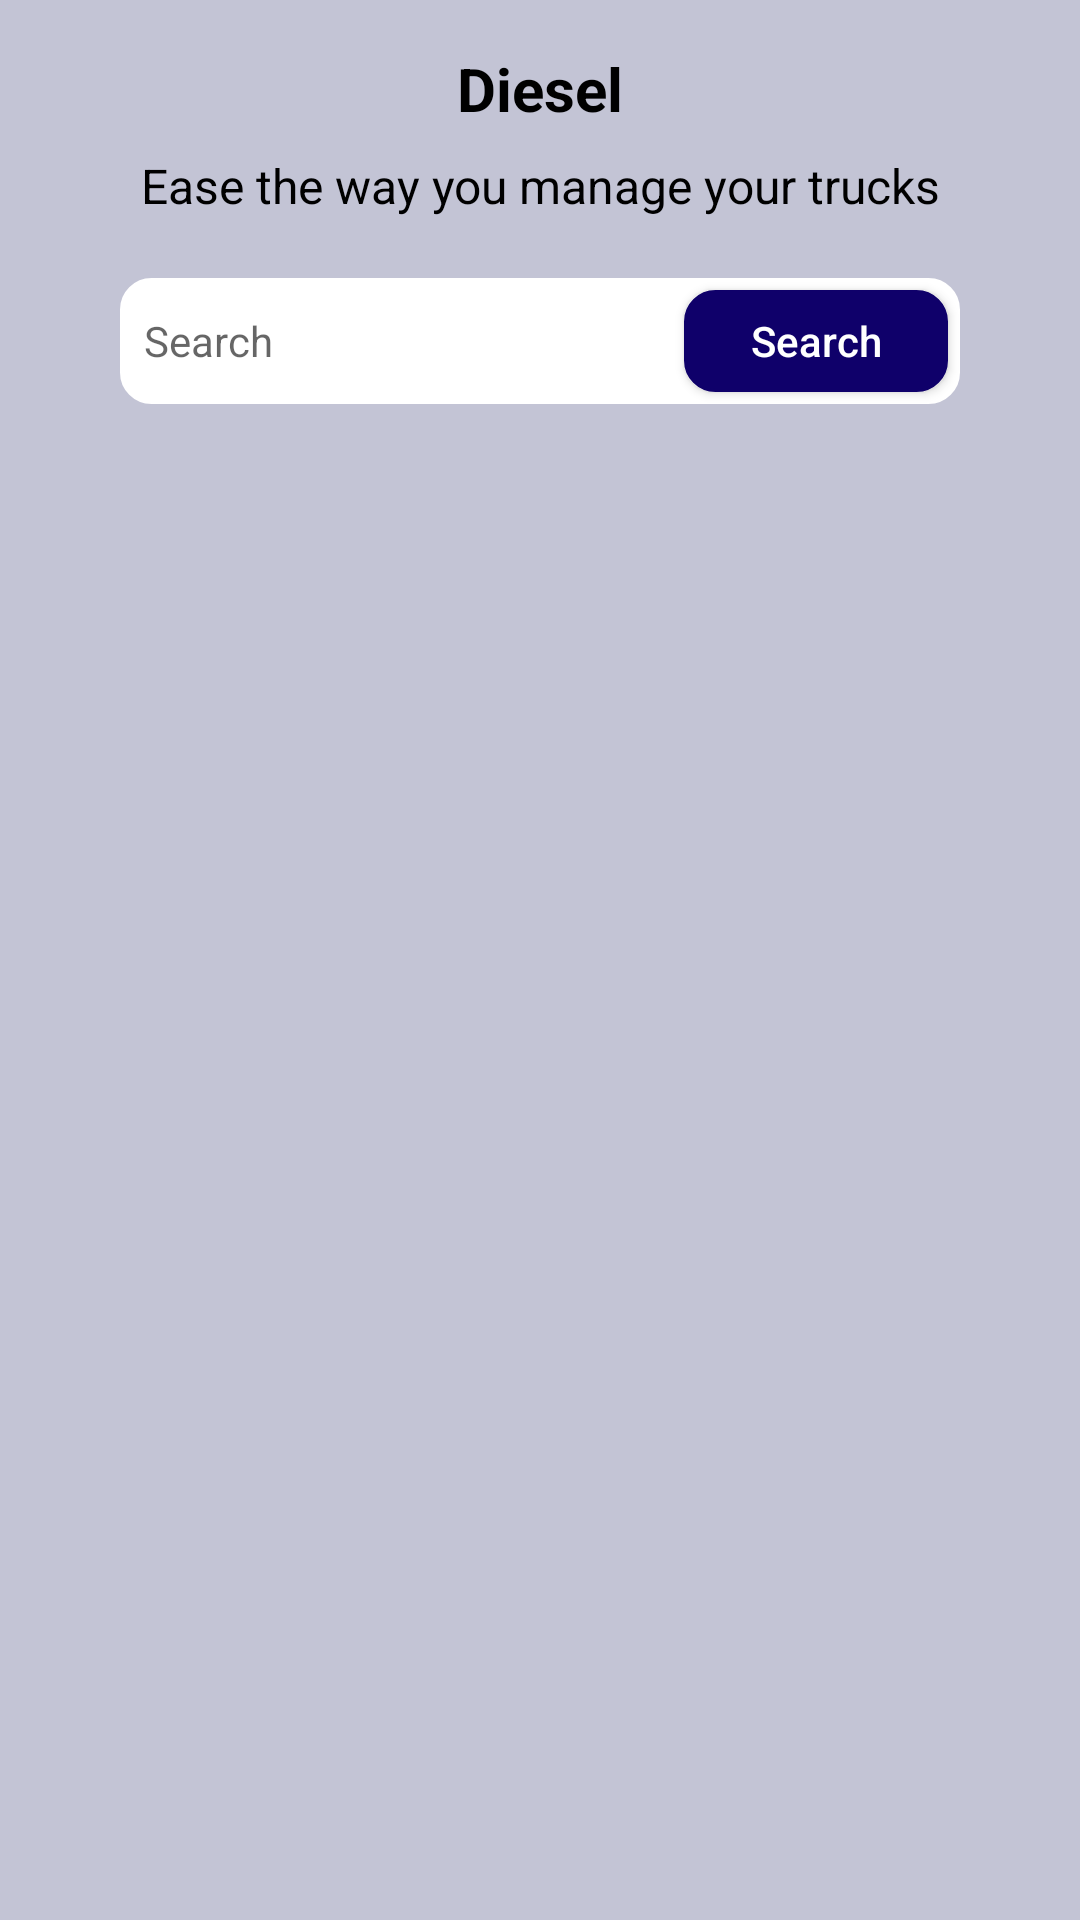

Produce the Android XML layout that renders to this screen, including the resource entries it uses.
<!-- AndroidManifest.xml: application theme Theme.Trucky -->
<!-- res/layout/fragment_diesel.xml -->
<?xml version="1.0" encoding="utf-8"?>
<androidx.constraintlayout.widget.ConstraintLayout xmlns:android="http://schemas.android.com/apk/res/android"
    android:layout_width="match_parent"
    android:layout_height="match_parent"
    xmlns:tools="http://schemas.android.com/tools"
    android:background="#C3C4D5"
    xmlns:app="http://schemas.android.com/apk/res-auto">

    <androidx.appcompat.widget.AppCompatTextView
        android:layout_width="wrap_content"
        android:layout_height="wrap_content"
        android:id="@+id/header"
        android:text="Diesel"
        android:textColor="@color/black"
        android:textSize="20sp"
        android:layout_marginTop="16dp"
        android:textStyle="bold"
        app:layout_constraintStart_toStartOf="parent"
        app:layout_constraintTop_toTopOf="parent"
        app:layout_constraintEnd_toEndOf="parent"
        />

    <androidx.appcompat.widget.AppCompatTextView
        android:layout_width="wrap_content"
        android:layout_height="wrap_content"
        android:id="@+id/subHeading"
        android:layout_marginTop="8dp"
        android:textSize="16sp"
        android:textColor="@color/black"
        android:text="Ease the way you manage your trucks"
        app:layout_constraintTop_toBottomOf="@id/header"
        app:layout_constraintStart_toStartOf="parent"
        app:layout_constraintEnd_toEndOf="parent"
        />

    <LinearLayout
        android:layout_width="0dp"
        android:layout_height="42dp"
        android:id="@+id/searchBar"
        app:layout_constraintStart_toStartOf="parent"
        app:layout_constraintEnd_toEndOf="parent"
        app:layout_constraintTop_toBottomOf="@id/subHeading"
        android:layout_marginTop="20dp"
        android:orientation="horizontal"
        android:background="@drawable/bg_search"
        android:layout_marginHorizontal="40dp">
        <androidx.appcompat.widget.AppCompatEditText
            android:layout_width="0dp"
            android:layout_height="wrap_content"
            android:layout_weight="1"
            android:id="@+id/searchInput"
            android:background="null"
            android:textSize="14sp"
            android:layout_gravity="center"
            android:textColor="@color/black"
            android:hint="Search"
            android:padding="8dp"
            />
        <androidx.appcompat.widget.AppCompatButton
            android:layout_width="wrap_content"
            android:layout_height="wrap_content"
            android:id="@+id/searchButton"
            android:background="@drawable/bg_search"
            android:backgroundTint="#0F006A"
            android:text="Search"
            android:textSize="14sp"
            android:textAllCaps="false"
            android:layout_margin="4dp"
            android:textColor="@color/white"
            />
    </LinearLayout>

    <androidx.recyclerview.widget.RecyclerView
        android:layout_width="0dp"
        android:layout_height="wrap_content"
        android:id="@+id/dieselRecordRecycler"
        app:layout_constraintStart_toStartOf="parent"
        app:layout_constraintEnd_toEndOf="parent"
        app:layout_constraintTop_toBottomOf="@id/searchBar"
        tools:listitem="@layout/item_diesel_list"
        android:layout_marginTop="20dp"
        android:layout_marginHorizontal="20dp"
        tools:itemCount="10"
        />



</androidx.constraintlayout.widget.ConstraintLayout>
<!-- res/layout/item_diesel_list.xml (included above) -->
<?xml version="1.0" encoding="utf-8"?>
<androidx.constraintlayout.widget.ConstraintLayout xmlns:android="http://schemas.android.com/apk/res/android"
    xmlns:app="http://schemas.android.com/apk/res-auto"
    android:layout_width="match_parent"
    xmlns:tools="http://schemas.android.com/tools"
    android:background="@drawable/bg_search"
    android:layout_margin="10dp"
    android:paddingVertical="8dp"
    android:layout_height="wrap_content">

    <androidx.constraintlayout.widget.Guideline
        android:id="@+id/verticalDivider"
        android:layout_width="wrap_content"
        android:layout_height="wrap_content"
        android:orientation="vertical"
        app:layout_constraintGuide_percent=".05" />

    <View
        android:layout_width="4dp"
        android:background="@drawable/bg_search"
        android:backgroundTint="#3800B0"
        app:layout_constraintEnd_toStartOf="@id/verticalDivider"
        app:layout_constraintTop_toTopOf="@id/labelDate"
        app:layout_constraintBottom_toBottomOf="@id/labelClientName"
        android:layout_height="0dp"/>

    <androidx.appcompat.widget.AppCompatTextView
        android:layout_width="wrap_content"
        android:layout_height="wrap_content"
        android:id="@+id/labelDate"
        app:layout_constraintStart_toStartOf="@id/verticalDivider"
        android:layout_marginStart="16dp"
        app:layout_constraintTop_toTopOf="parent"
        android:textColor="@color/black"
        android:text="Date :"
        android:textStyle="bold"
        android:textSize="16sp"
        />
    <androidx.appcompat.widget.AppCompatTextView
        android:layout_width="wrap_content"
        android:layout_height="wrap_content"
        app:layout_constraintStart_toEndOf="@id/labelDate"
        android:layout_marginStart="8dp"
        tools:text="29/08/2021"
        android:textSize="14sp"
        android:textColor="#747474"
        app:layout_constraintTop_toTopOf="@id/labelDate"
        app:layout_constraintBottom_toBottomOf="@id/labelDate"
        android:textStyle="normal"
        />

    <androidx.appcompat.widget.AppCompatTextView
        android:layout_width="wrap_content"
        android:layout_height="wrap_content"
        android:id="@+id/labelTruckNo"
        app:layout_constraintStart_toStartOf="@id/verticalDivider"
        android:layout_marginStart="16dp"
        android:layout_marginTop="8dp"
        app:layout_constraintTop_toBottomOf="@id/labelDate"
        android:textColor="@color/black"
        android:text="Truck No :"
        android:textStyle="bold"
        android:textSize="16sp"
        />
    <androidx.appcompat.widget.AppCompatTextView
        android:layout_width="wrap_content"
        android:layout_height="wrap_content"
        app:layout_constraintStart_toEndOf="@id/labelTruckNo"
        android:layout_marginStart="8dp"
        tools:text="UP25DT1511"
        android:textSize="14sp"
        android:textColor="#747474"
        app:layout_constraintTop_toTopOf="@id/labelTruckNo"
        app:layout_constraintBottom_toBottomOf="@id/labelTruckNo"
        android:textStyle="normal"
        />

    <androidx.appcompat.widget.AppCompatTextView
        android:layout_width="wrap_content"
        android:layout_height="wrap_content"
        android:id="@+id/labelClientName"
        app:layout_constraintStart_toStartOf="@id/verticalDivider"
        android:layout_marginStart="16dp"
        app:layout_constraintTop_toBottomOf="@id/labelTruckNo"
        android:textColor="@color/black"
        android:text="Pump Name :"
        android:layout_marginTop="8dp"
        android:textStyle="bold"
        android:textSize="16sp"
        />
    <androidx.appcompat.widget.AppCompatTextView
        android:layout_width="wrap_content"
        android:layout_height="wrap_content"
        app:layout_constraintStart_toEndOf="@id/labelClientName"
        android:layout_marginStart="8dp"
        tools:text="Varun Bevrage"
        android:textSize="14sp"
        android:textColor="#747474"
        app:layout_constraintTop_toTopOf="@id/labelClientName"
        app:layout_constraintBottom_toBottomOf="@id/labelClientName"
        android:textStyle="normal"
        />


    <androidx.appcompat.widget.AppCompatButton
        android:layout_width="wrap_content"
        android:layout_height="24dp"
        android:id="@+id/checkPayments"
        android:background="@drawable/bg_search"
        android:backgroundTint="#B00000"
        android:text="Edit"
        android:textSize="10sp"
        android:textStyle="normal"
        android:layout_marginEnd="8dp"
        android:textAllCaps="false"
        android:textColor="@color/white"
        app:layout_constraintEnd_toEndOf="parent"
        app:layout_constraintTop_toTopOf="parent"
        app:layout_constraintBottom_toBottomOf="parent"

        />


</androidx.constraintlayout.widget.ConstraintLayout>
<!-- resources referenced by this layout -->
<resources>
  <color name="black">#FF000000</color>
  <color name="white">#FFFFFFFF</color>
  <!-- drawable bg_search (drawable) -->
  <?xml version="1.0" encoding="utf-8"?>
  <shape xmlns:android="http://schemas.android.com/apk/res/android" android:shape="rectangle">
  
      <solid android:color="@color/white"/>
      <corners
          android:radius="10dp"/>
      <stroke android:width="1dp" android:color="@color/white"/>
  </shape>
  <style name="Theme.Trucky" parent="Theme.MaterialComponents.DayNight.DarkActionBar">
          
          <item name="colorPrimary">@color/purple_500</item>
          <item name="colorPrimaryVariant">@color/purple_700</item>
          <item name="colorOnPrimary">@color/white</item>
          
          <item name="colorSecondary">@color/teal_200</item>
          <item name="colorSecondaryVariant">@color/teal_700</item>
          <item name="colorOnSecondary">@color/black</item>
          
          <item name="android:statusBarColor" tools:targetApi="l">?attr/colorPrimaryVariant</item>
          
      </style>
  <color name="purple_500">#3F405A</color>
  <color name="purple_700">#FF3700B3</color>
  <color name="teal_200">#FF03DAC5</color>
  <color name="teal_700">#FF018786</color>
</resources>
